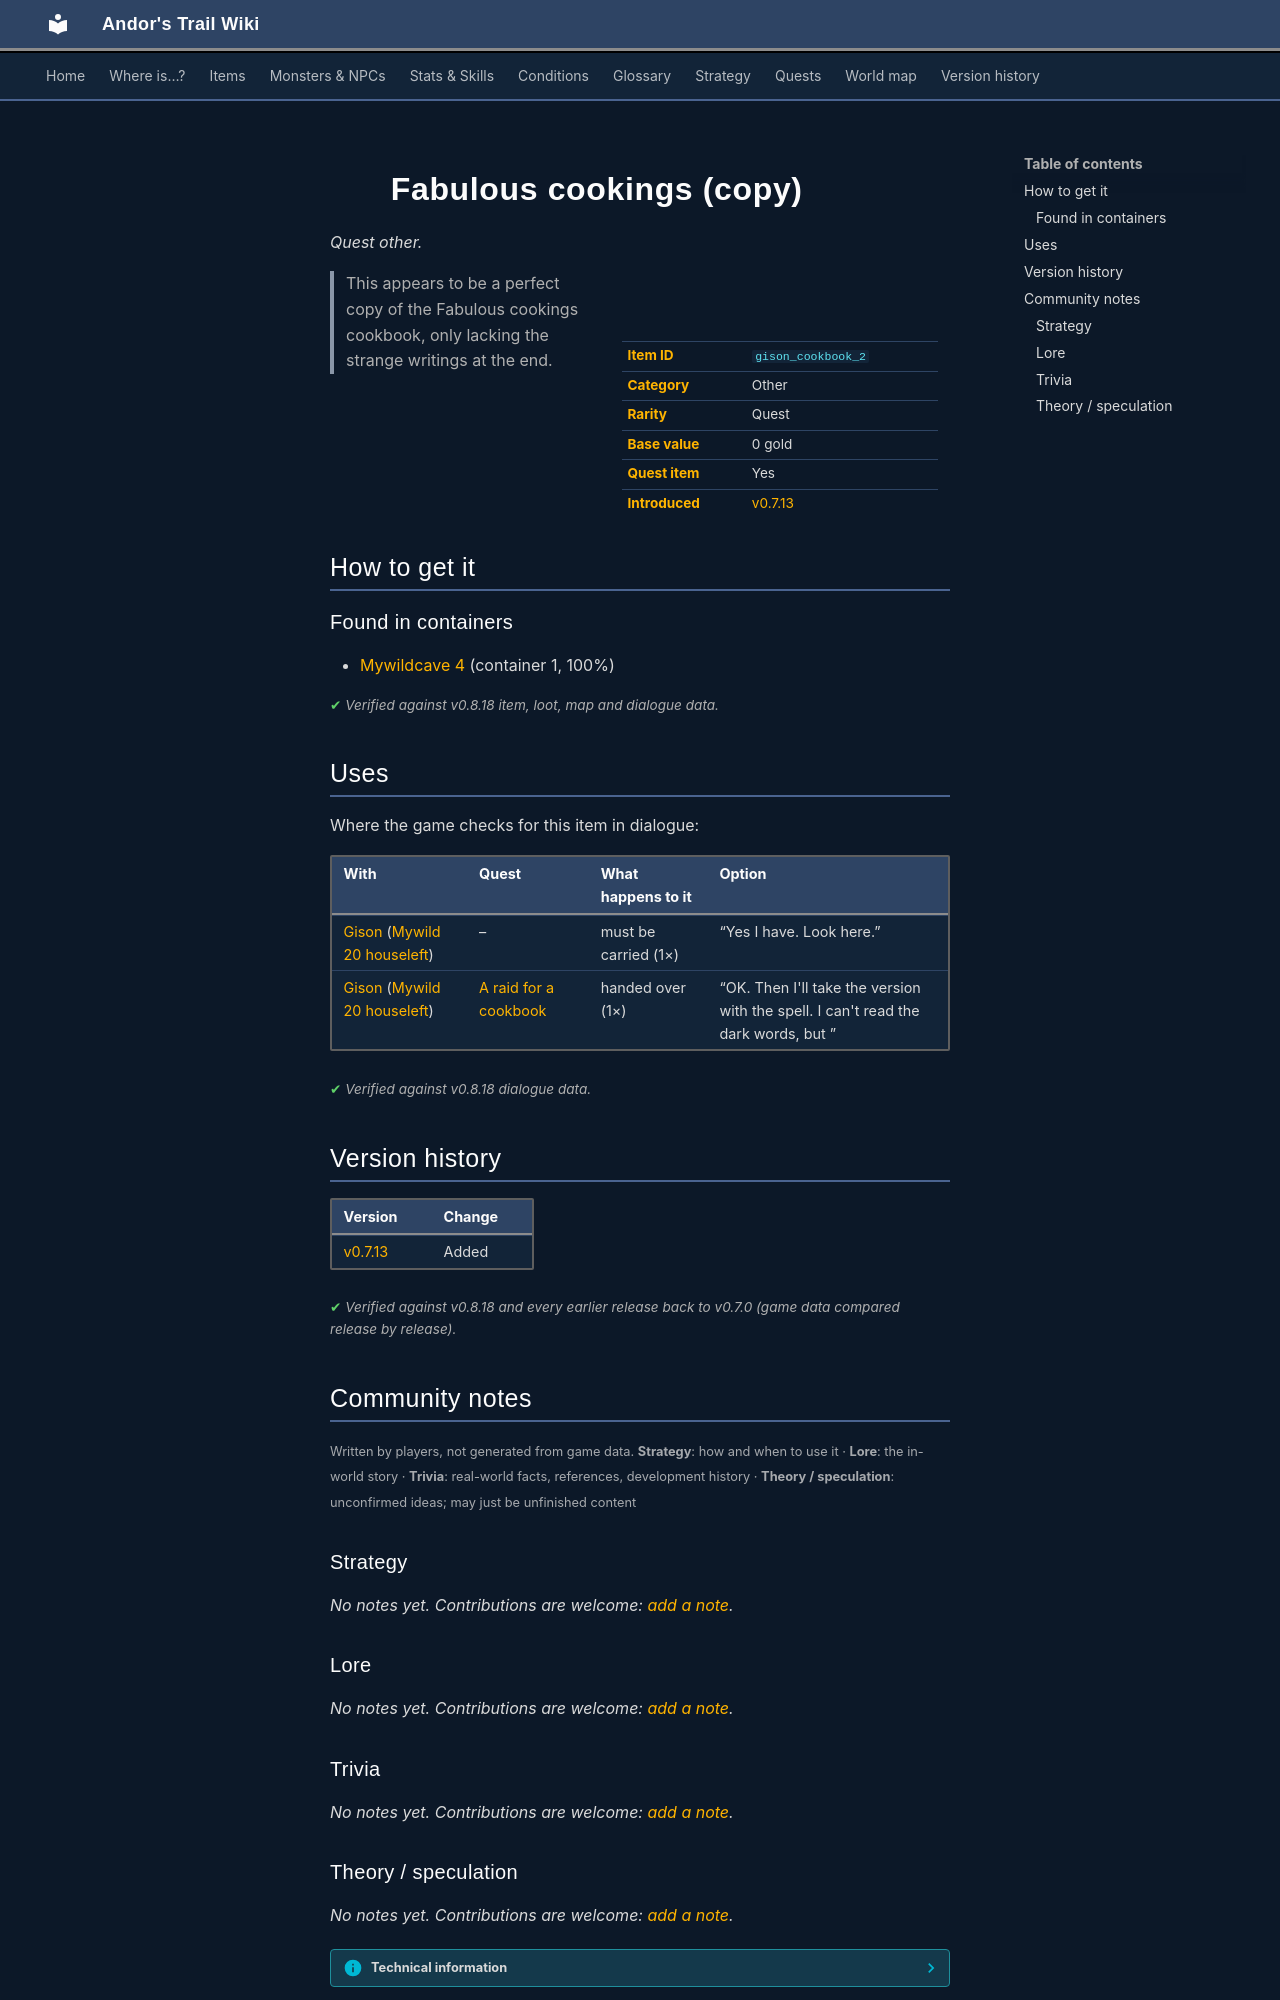

repository: asdfghjkl628/Andor-s-Trail-Wikiiii · page: items/gison_cookbook_2/index.html · generator: mkdocs

---
description: "Fabulous cookings (copy) is a quest other in Andor's Trail. How to get it: containers. This appears to be a perfect copy of the Fabulous cookings cookbook, only lacking the strange writings at the end."
---

# ![](../assets/icons/items/items_books_0.png){ .sprite } Fabulous cookings (copy)

*Quest other.*

<div class="infobox" markdown>

<p class="ib-img"><img class="sprite" src="../../assets/icons/items/items_books_0.png" alt=""></p>

| | |
|---|---|
| **Item ID** | `gison_cookbook_2` |
| **Category** | Other |
| **Rarity** | Quest |
| **Base value** | 0 gold |
| **Quest item** | Yes |
| **Introduced** | [v0.7.13](../versions/0.7.13.md) |

</div>

> This appears to be a perfect copy of the Fabulous cookings cookbook, only lacking the strange writings at the end.

## How to get it

### Found in containers

- [Mywildcave 4](../maps/mywildcave4.md#container-0) (container 1, 100%)


<p class="verified">Verified against v0.8.18 item, loot, map and dialogue data.</p>

## Uses

Where the game checks for this item in dialogue:

| With | Quest | What happens to it | Option |
|---|---|---|---|
| [Gison](../monsters/gison.md) ([Mywild 20 houseleft](../maps/mywild20_houseleft.md)) | – | must be carried (1×) | “Yes I have. Look here.” |
| [Gison](../monsters/gison.md) ([Mywild 20 houseleft](../maps/mywild20_houseleft.md)) | [A raid for a cookbook](../quests/gison_cookbook.md#stage-60) | handed over (1×) | “OK. Then I'll take the version with the spell. I can't read the dark words, but ” |

<p class="verified">Verified against v0.8.18 dialogue data.</p>


## Version history

| Version | Change |
|---|---|
| [v0.7.13](../versions/0.7.13.md) | Added |

<p class="verified">Verified against v0.8.18 and every earlier release back to v0.7.0 (game data compared release by release).</p>


## Community notes

<small>Written by players, not generated from game data. **Strategy**: how and when to use it · **Lore**: the in-world story · **Trivia**: real-world facts, references, development history · **Theory / speculation**: unconfirmed ideas; may just be unfinished content</small>

### Strategy

*No notes yet. Contributions are welcome: [add a note](https://github.com/asdfghjkl628/Andor-s-Trail-Wikiiii/new/main/notes/items?filename=gison_cookbook_2.md&value=%23%23%20Strategy%0A%0A%3C%21--%20how%20and%20when%20to%20use%20it%20--%3E%0A%0A%23%23%20Lore%0A%0A%3C%21--%20the%20in-world%20story%20--%3E%0A%0A%23%23%20Trivia%0A%0A%3C%21--%20real-world%20facts%2C%20references%2C%20development%20history%20--%3E%0A%0A%23%23%20Theory%20/%20speculation%0A%0A%3C%21--%20unconfirmed%20ideas%3B%20may%20just%20be%20unfinished%20content%20--%3E%0A).*

### Lore

*No notes yet. Contributions are welcome: [add a note](https://github.com/asdfghjkl628/Andor-s-Trail-Wikiiii/new/main/notes/items?filename=gison_cookbook_2.md&value=%23%23%20Strategy%0A%0A%3C%21--%20how%20and%20when%20to%20use%20it%20--%3E%0A%0A%23%23%20Lore%0A%0A%3C%21--%20the%20in-world%20story%20--%3E%0A%0A%23%23%20Trivia%0A%0A%3C%21--%20real-world%20facts%2C%20references%2C%20development%20history%20--%3E%0A%0A%23%23%20Theory%20/%20speculation%0A%0A%3C%21--%20unconfirmed%20ideas%3B%20may%20just%20be%20unfinished%20content%20--%3E%0A).*

### Trivia

*No notes yet. Contributions are welcome: [add a note](https://github.com/asdfghjkl628/Andor-s-Trail-Wikiiii/new/main/notes/items?filename=gison_cookbook_2.md&value=%23%23%20Strategy%0A%0A%3C%21--%20how%20and%20when%20to%20use%20it%20--%3E%0A%0A%23%23%20Lore%0A%0A%3C%21--%20the%20in-world%20story%20--%3E%0A%0A%23%23%20Trivia%0A%0A%3C%21--%20real-world%20facts%2C%20references%2C%20development%20history%20--%3E%0A%0A%23%23%20Theory%20/%20speculation%0A%0A%3C%21--%20unconfirmed%20ideas%3B%20may%20just%20be%20unfinished%20content%20--%3E%0A).*
